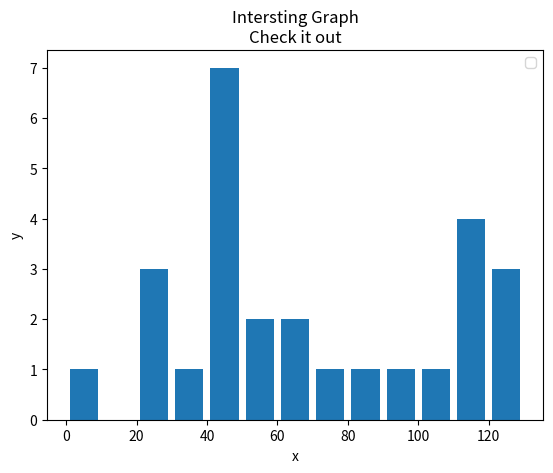

Python code for this plot:
import matplotlib.pyplot as plt


population_ages = [22,55,62,45,21,22,34,42,42,7,99,102,110,120,121,130,111,115,112,80,75,65,54,44,43,42,48]

#ids = [x for x in range(len(population_ages))]
#plt.bar(ids, population_ages)

bins = [0,10,20,30,40,50,60,70,80,90,100,110,120,130]

plt.hist(population_ages, bins, histtype='bar', rwidth=0.8)


plt.xlabel('x')
plt.ylabel('y')
plt.title('Intersting Graph\nCheck it out')
plt.legend()
plt.show()